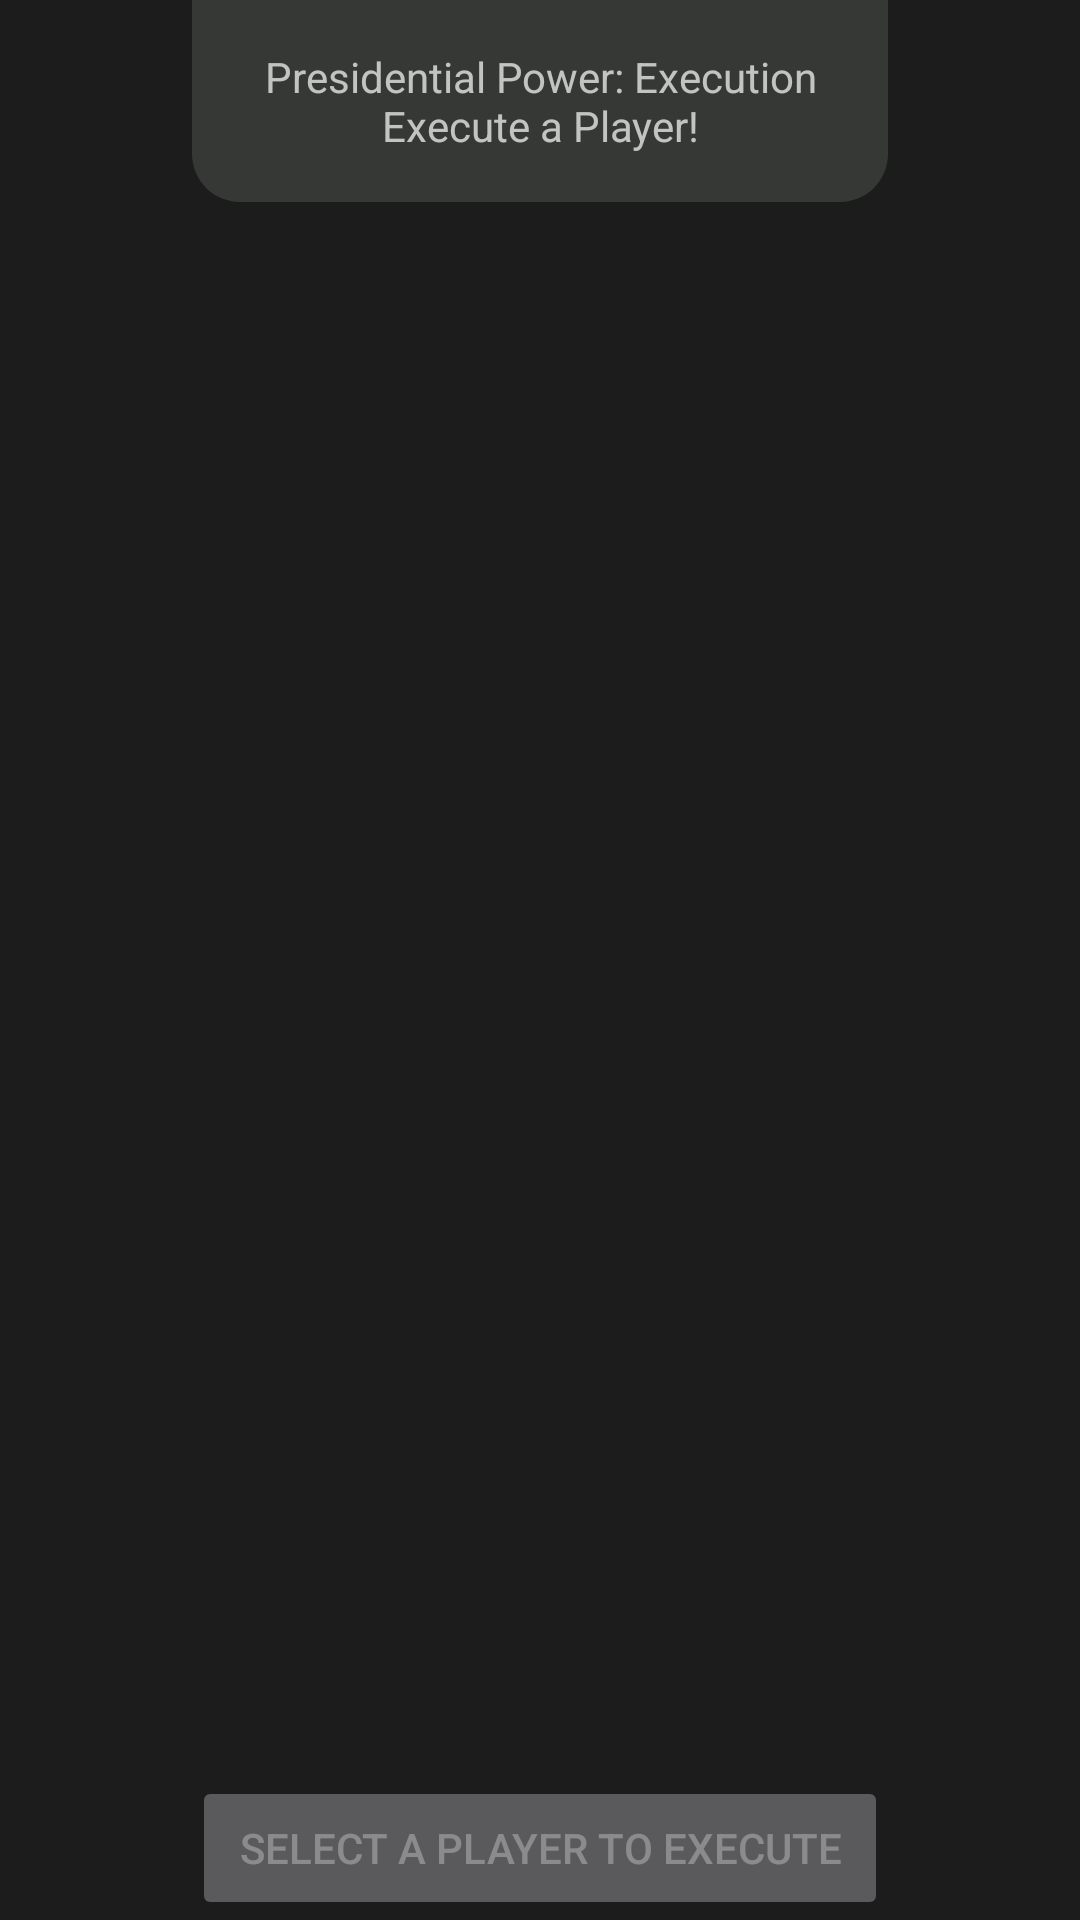

Write the Android layout XML for this screen, with the resource values it uses.
<!-- AndroidManifest.xml: application theme AppTheme -->
<!-- res/layout/game_execute_player_fragment.xml -->
<?xml version="1.0" encoding="utf-8"?>
<androidx.constraintlayout.widget.ConstraintLayout xmlns:android="http://schemas.android.com/apk/res/android"
    xmlns:app="http://schemas.android.com/apk/res-auto"
    xmlns:tools="http://schemas.android.com/tools"
    android:layout_width="match_parent"
    android:layout_height="match_parent"
    android:background="@color/overlayBackground"
    android:paddingHorizontal="64dp"
    tools:context=".ui.game.ExecutePlayerFragment">

    <TextView
        android:id="@+id/execute_player_title"
        android:layout_width="match_parent"
        android:layout_height="wrap_content"
        android:background="@drawable/overlay_header_background"
        android:gravity="center"
        android:padding="16dp"
        android:text="@string/execute_player_title"
        app:layout_constraintEnd_toEndOf="parent"
        app:layout_constraintStart_toStartOf="parent"
        app:layout_constraintTop_toTopOf="parent" />

    <androidx.recyclerview.widget.RecyclerView
        android:id="@+id/players"
        android:layout_width="0dp"
        android:layout_height="0dp"
        android:choiceMode="singleChoice"
        android:listSelector="@android:color/darker_gray"
        app:layout_constraintBottom_toTopOf="@id/confirm"
        app:layout_constraintEnd_toEndOf="parent"
        app:layout_constraintStart_toStartOf="parent"
        app:layout_constraintTop_toBottomOf="@+id/execute_player_title"
        tools:listitem="@layout/select_player" />

    <Button
        android:id="@+id/confirm"
        android:layout_width="0dp"
        android:layout_height="wrap_content"
        android:enabled="false"
        android:text="@string/execute_player_default"
        app:layout_constraintBottom_toBottomOf="parent"
        app:layout_constraintEnd_toEndOf="parent"
        app:layout_constraintStart_toStartOf="parent"
        app:layout_constraintTop_toBottomOf="@+id/players" />

</androidx.constraintlayout.widget.ConstraintLayout>
<!-- res/layout/select_player.xml (included above) -->
<?xml version="1.0" encoding="utf-8"?>
<com.google.android.material.card.MaterialCardView xmlns:android="http://schemas.android.com/apk/res/android"
    xmlns:app="http://schemas.android.com/apk/res-auto"
    android:id="@+id/selectPlayerLayout"
    android:layout_width="match_parent"
    android:layout_height="wrap_content"
    android:layout_margin="8dp"
    android:checkable="true"
    android:clickable="true"
    app:checkedIconTint="@color/successColor"
    android:focusable="true"
    app:cardBackgroundColor="@color/cardview_dark_background"
    app:cardElevation="10dp">

    <androidx.constraintlayout.widget.ConstraintLayout
        android:layout_width="match_parent"
        android:layout_height="match_parent">

        <TextView
            android:id="@+id/name"
            android:layout_width="match_parent"
            android:layout_height="wrap_content"
            android:gravity="center"
            android:padding="15dp"
            android:text="@string/playerholder"
            android:textSize="15sp"
            android:textStyle="bold"
            app:layout_constraintBottom_toBottomOf="parent"
            app:layout_constraintEnd_toEndOf="parent"
            app:layout_constraintStart_toStartOf="parent"
            app:layout_constraintTop_toTopOf="parent" />
    </androidx.constraintlayout.widget.ConstraintLayout>

</com.google.android.material.card.MaterialCardView>
<!-- resources referenced by this layout -->
<resources>
  <color name="overlayBackground">#40363835</color>
  <color name="successColor">#28a745</color>
  <!-- drawable overlay_header_background (drawable) -->
  <?xml version="1.0" encoding="utf-8"?>
  <shape xmlns:android="http://schemas.android.com/apk/res/android">
      <solid android:color="@color/backgroundColor" />
      <corners
          android:bottomLeftRadius="16dp"
          android:bottomRightRadius="16dp" />
  </shape>
  <string name="execute_player_default">Select a Player to execute</string>
  <string name="execute_player_title">Presidential Power: Execution\nExecute a Player!</string>
  <string name="playerholder">...</string>
  <style name="AppTheme" parent="Theme.MaterialComponents">
          
          <item name="colorPrimary">@color/primaryColor</item>
          <item name="colorPrimaryVariant">@color/primaryLightColor</item>
          <item name="colorOnPrimary">@color/primaryTextColor</item>
          <item name="colorSecondary">@color/secondaryColor</item>
          <item name="colorSecondaryVariant">@color/secondaryLightColor</item>
          <item name="colorOnSecondary">@color/secondaryTextColor</item>
          <item name="colorError">#F44336</item>
          <item name="colorOnError">#FFFFFF</item>
          <item name="colorSurface">#FFFFFF</item>
          <item name="colorOnSurface">#737070</item>
          <item name="colorOnBackground">#212121</item>
          <item name="windowActionBar">false</item>
          <item name="materialButtonStyle">@style/ButtonStyle</item>
          <item name="windowNoTitle">true</item>
          <item name="shapeAppearanceMediumComponent">@style/ShapeAppearance.App.MediumComponent
          </item>
  
      </style>
  <color name="backgroundColor">#363835</color>
  <color name="primaryColor">#212121</color>
  <color name="primaryLightColor">#000000</color>
  <color name="primaryTextColor">#FFFFFF</color>
  <color name="secondaryColor">#FF9800</color>
  <color name="secondaryLightColor">#ffeb99</color>
  <color name="secondaryTextColor">#fff</color>
  <style name="ButtonStyle" parent="Widget.MaterialComponents.Button">
          <item name="android:backgroundTint">@color/secondaryColor</item>
          <item name="android:textColor">#FFFFFF</item>
      </style>
  <style name="ShapeAppearance.App.MediumComponent" parent="ShapeAppearance.MaterialComponents.MediumComponent">
          <item name="cornerFamily">cut</item>
          <item name="cornerSize">8dp</item>
      </style>
</resources>
